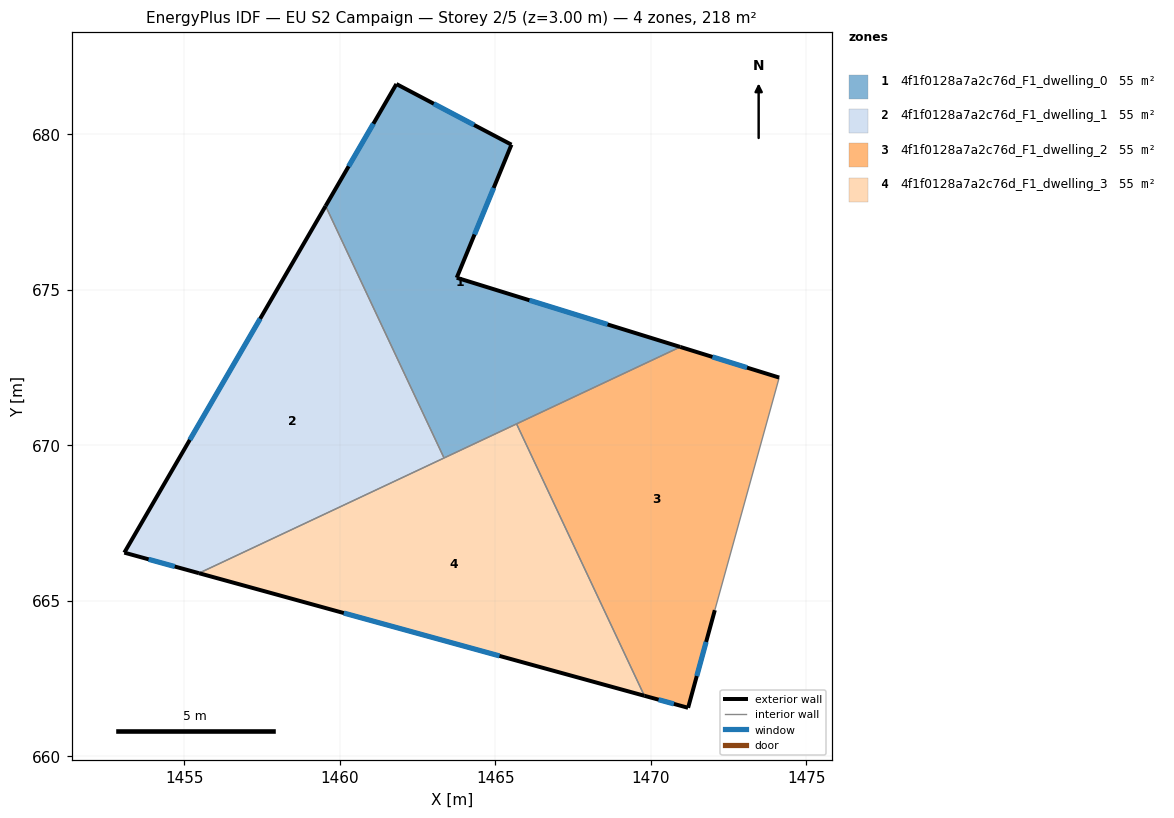
=== STOREY PLAN SPEC (per zone: floor XY polygon, exterior-wall plan segments, windows/doors) ===
zone 1: 4f1f0128a7a2c76d_F1_dwelling_0  (54.5 m²)
  floor: (1465.52, 679.67) (1463.76, 675.39) (1470.95, 673.16) (1463.36, 669.59) (1459.55, 677.70) (1461.82, 681.62)
  exterior wall: (1470.95, 673.16) – (1463.76, 675.39)  [7.5 m]
    window: (1468.62, 673.89) – (1466.10, 674.66)  [2.8 m²]
  exterior wall: (1461.82, 681.62) – (1459.55, 677.70)  [4.5 m]
    window: (1461.08, 680.34) – (1460.29, 678.97)  [1.7 m²]
  exterior wall: (1465.52, 679.67) – (1461.82, 681.62)  [4.2 m]
    window: (1464.32, 680.30) – (1463.03, 680.98)  [1.5 m²]
  exterior wall: (1463.76, 675.39) – (1465.52, 679.67)  [4.6 m]
    window: (1464.34, 676.78) – (1464.95, 678.28)  [1.7 m²]
  interior walls: 3
zone 2: 4f1f0128a7a2c76d_F1_dwelling_1  (54.5 m²)
  floor: (1459.55, 677.70) (1463.36, 669.59) (1455.47, 665.89) (1453.07, 666.55)
  exterior wall: (1453.07, 666.55) – (1455.47, 665.89)  [2.5 m]
    window: (1453.85, 666.33) – (1454.69, 666.10)  [0.9 m²]
  exterior wall: (1459.55, 677.70) – (1453.07, 666.55)  [12.9 m]
    window: (1457.44, 674.07) – (1455.18, 670.17)  [4.7 m²]
  interior walls: 2
zone 3: 4f1f0128a7a2c76d_F1_dwelling_2  (54.5 m²)
  floor: (1474.13, 672.18) (1472.06, 664.70) (1471.20, 661.56) (1469.80, 661.95) (1465.69, 670.69) (1470.95, 673.16)
  exterior wall: (1474.13, 672.18) – (1470.95, 673.16)  [3.3 m]
    window: (1473.10, 672.50) – (1471.99, 672.84)  [1.2 m²]
  exterior wall: (1471.20, 661.56) – (1472.06, 664.70)  [3.3 m]
    window: (1471.48, 662.58) – (1471.78, 663.68)  [1.2 m²]
  exterior wall: (1469.80, 661.95) – (1471.20, 661.56)  [1.5 m]
    window: (1470.26, 661.82) – (1470.75, 661.68)  [0.5 m²]
  interior walls: 3
zone 4: 4f1f0128a7a2c76d_F1_dwelling_3  (54.5 m²)
  floor: (1465.69, 670.69) (1469.80, 661.95) (1455.47, 665.89)
  exterior wall: (1455.47, 665.89) – (1469.80, 661.95)  [14.9 m]
    window: (1460.13, 664.61) – (1465.14, 663.23)  [5.4 m²]
  interior walls: 3

=== DERIVED (storey summary) ===
Building: EU S2 Campaign
Storey: 2 of 5  (floor level z = 3.00 m)
Storey gross floor area: 218.0 m²
Zones on this storey: 4
  - 4f1f0128a7a2c76d_F1_dwelling_0: floor 54.5 m²; exterior wall 20.9 m (62.6 m²); 4 window(s) 7.7 m²; WWR 12.2%
  - 4f1f0128a7a2c76d_F1_dwelling_1: floor 54.5 m²; exterior wall 15.4 m (46.1 m²); 2 window(s) 5.6 m²; WWR 12.2%
  - 4f1f0128a7a2c76d_F1_dwelling_2: floor 54.5 m²; exterior wall 8.0 m (24.1 m²); 3 window(s) 2.9 m²; WWR 12.2%
  - 4f1f0128a7a2c76d_F1_dwelling_3: floor 54.5 m²; exterior wall 14.9 m (44.6 m²); 1 window(s) 5.4 m²; WWR 12.2%
Zone adjacency (shared interzone walls):
  - 4f1f0128a7a2c76d_F1_dwelling_0 ↔ 4f1f0128a7a2c76d_F1_dwelling_1
  - 4f1f0128a7a2c76d_F1_dwelling_0 ↔ 4f1f0128a7a2c76d_F1_dwelling_2
  - 4f1f0128a7a2c76d_F1_dwelling_0 ↔ 4f1f0128a7a2c76d_F1_dwelling_3
  - 4f1f0128a7a2c76d_F1_dwelling_1 ↔ 4f1f0128a7a2c76d_F1_dwelling_3
  - 4f1f0128a7a2c76d_F1_dwelling_2 ↔ 4f1f0128a7a2c76d_F1_dwelling_3